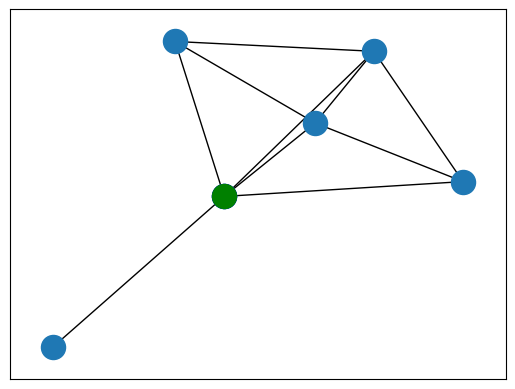

The script that saved this image:
import matplotlib.pyplot as plt
import networkx as nx
from networkx import Graph
import collections


############################################################################################
############################################################################################

def betweenness_centrality(G, k=None, normalized=True, weight=None, 
						endpoints=False, seed=None): 
	betweenness = dict.fromkeys(G, 0.0) # b[v]=0 for v in G 
	if k is None: 
		nodes = G 
	else: 
		random.seed(seed) 
		nodes = random.sample(G.nodes(), k) 
	for s in nodes: 

		# single source shortest paths 
		if weight is None: # use BFS 
			S, P, sigma = _single_source_shortest_path_basic(G, s) 
		else: # use Dijkstra's algorithm 
			S, P, sigma = _single_source_dijkstra_path_basic(G, s, weight) 

		# accumulation 
		if endpoints: 
			betweenness = _accumulate_endpoints(betweenness, S, P, sigma, s) 
		else: 
			betweenness = _accumulate_basic(betweenness, S, P, sigma, s) 

	# rescaling 
	betweenness = _rescale(betweenness, len(G), normalized=normalized, 
						directed=G.is_directed(), k=k) 
	return betweenness

############################################################################################
############################################################################################

def Special_BFS(G,u,v,cant_nodos): #u es el presunto central, v es el nodo de inicio
        
        tam_path = [-1 for i in range(cant_nodos)]
        tam_path[v] = 0

        cant_path = [0 for i in range(cant_nodos)]
        path_with_u = [0 for i in range(cant_nodos)]
        path_with_u[u] = 1

        queue_Neighbors = collections.deque([v])
        
        while queue_Neighbors:
                n = queue_Neighbors.popleft()

                for ne in nx.neighbors(G,n):                        
                        if (tam_path[ne] == -1):
                                queue_Neighbors.append(ne)

                        if(path_with_u[n] > 0):
                                path_with_u[ne] = path_with_u[n]
                        
                        #if(ne == u ):
                         #       path_with_u[ne] = 1#path_with_u[ne] + 1
                        if(tam_path[ne] == -1):
                                tam_path[ne] = tam_path[n] + 1
                                cant_path[ne] = cant_path[ne] + 1
                        elif( tam_path[ne] == tam_path[n] + 1):
                                cant_path[ne] = cant_path[ne] + 1

        temp = 0
        for x in range(cant_nodos):
                try:
                        temp = temp + (path_with_u[x] / cant_path[x])
                except :
                        temp = temp

        return temp

def calc_Betweenness_I(G,cant_nodos,u): #u es presunto central
        temp = 0
        for v in range(cant_nodos):
                if (v == u) :
                        continue
                temp = temp + ( Special_BFS(G,u,v,cant_nodos))
        return temp

def my_Betweenness(G):
        CB = dict.fromkeys(G,0.0)
        cant_nodos = nx.number_of_nodes(G)
        for i in range(cant_nodos):
                CB[i] = calc_Betweenness_I(G,cant_nodos,i)
        return CB

############################################################################################
############################################################################################


if __name__ == '__main__':
#    G = nx.gnp_random_graph(125, 0.5, seed=8)
    G = nx.erdos_renyi_graph(6,0.5)
#    G = nx.house_graph()
    pos = nx.spring_layout(G)
    b = my_Betweenness(G)
    b2 = nx.betweenness_centrality(G)
    
    cen = -1
    inde = -1
    for i in b:
        if(cen < b[i]):
            inde = i
            cen = b[i]
    
    print("my Betweenness ",cen," ",inde)
    nx.draw_networkx_nodes(G, pos)
    nx.draw_networkx_nodes(G, pos, nodelist=[inde], node_color='b')
    
    nx.draw_networkx_edges(G, pos)
    

    
    cen = -1
    ind = -1
    for i in b2:
        if(cen < b2[i]):
            ind = i
            cen = b2[i]
    
    print("NX Betweenness ",cen," ",ind)
    nx.draw_networkx_nodes(G, pos, nodelist=[ind], node_color='g')
    plt.show()
